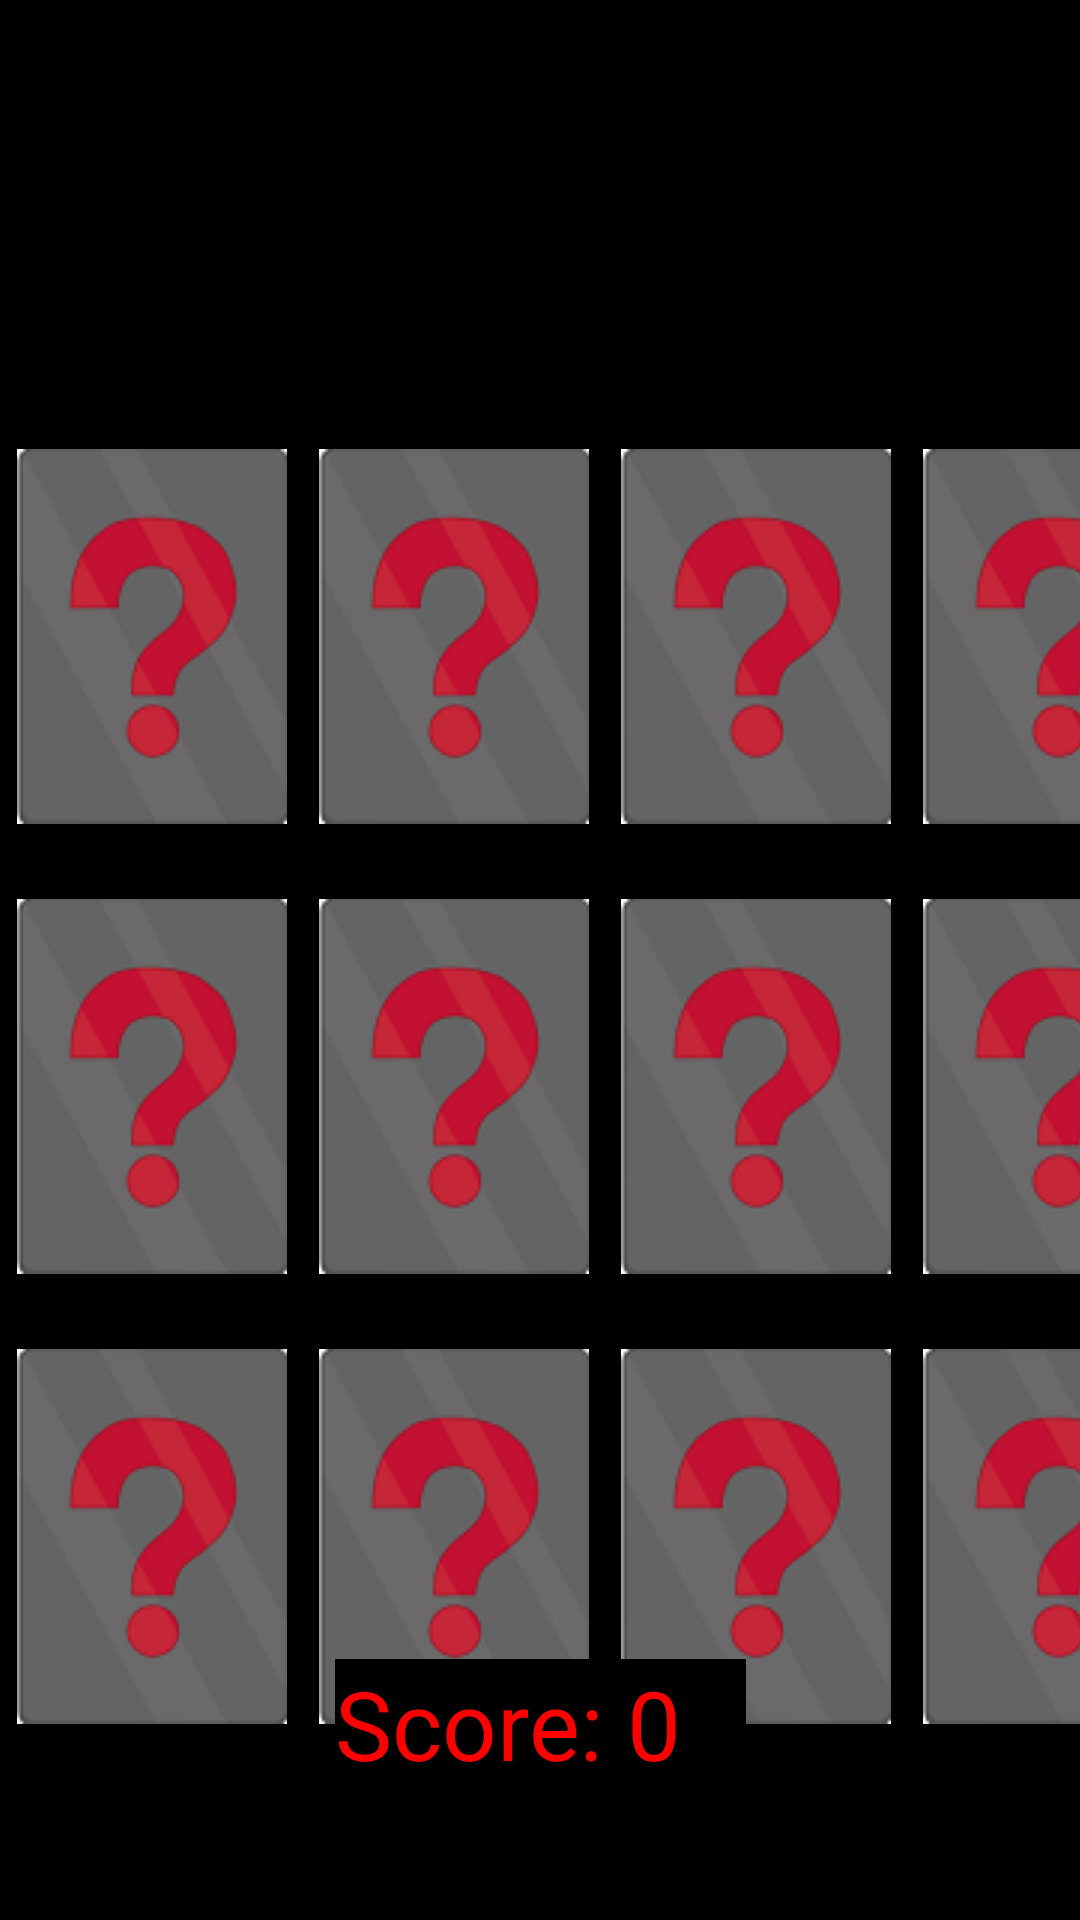

Reconstruct the res/layout file that produces this screen, plus the resources it refers to.
<!-- AndroidManifest.xml: application theme Theme.MemoryGame1 -->
<!-- res/layout/activity_main.xml -->
<?xml version="1.0" encoding="utf-8"?>
<androidx.constraintlayout.widget.ConstraintLayout xmlns:android="http://schemas.android.com/apk/res/android"
    xmlns:app="http://schemas.android.com/apk/res-auto"
    xmlns:tools="http://schemas.android.com/tools"
    android:layout_width="match_parent"
    android:layout_height="match_parent"
    android:background="#000000"
    tools:context=".MainActivity">

    <include
        android:id="@+id/include"
        layout="@layout/images"
        android:layout_width="403dp"
        android:layout_height="724dp"
        app:layout_constraintBottom_toBottomOf="parent"
        app:layout_constraintEnd_toEndOf="parent"
        app:layout_constraintHorizontal_bias="0.0"
        app:layout_constraintStart_toStartOf="parent"
        app:layout_constraintTop_toTopOf="parent"
        app:layout_constraintVertical_bias="0.0" />

    <TextView
        android:id="@+id/score"
        android:layout_width="137dp"
        android:layout_height="48dp"
        android:background="#000000"
        android:text="Score: 0"
        android:textColor="#FF0000"
        android:textSize="32dp"
        app:layout_constraintBottom_toBottomOf="parent"
        app:layout_constraintEnd_toEndOf="parent"
        app:layout_constraintStart_toStartOf="parent"
        app:layout_constraintTop_toTopOf="parent"
        app:layout_constraintVertical_bias="0.934" />
</androidx.constraintlayout.widget.ConstraintLayout>
<!-- res/layout/images.xml (included above) -->
<?xml version="1.0" encoding="utf-8"?>
<androidx.constraintlayout.widget.ConstraintLayout
    xmlns:android="http://schemas.android.com/apk/res/android"
    xmlns:app="http://schemas.android.com/apk/res-auto"
    xmlns:tools="http://schemas.android.com/tools"
    android:layout_width="match_parent"
    android:layout_height="match_parent">

    <LinearLayout
        android:id="@+id/linearLayout"
        android:layout_width="match_parent"
        android:layout_height="wrap_content"
        android:layout_marginBottom="300dp"
        android:orientation="horizontal"
        android:weightSum="4"
        app:layout_constraintBottom_toBottomOf="parent"
        app:layout_constraintEnd_toEndOf="parent"
        app:layout_constraintStart_toStartOf="parent"
        app:layout_constraintTop_toTopOf="parent">


        <ImageView
            android:id="@+id/im1"
            android:layout_width="match_parent"
            android:layout_height="match_parent"
            android:layout_weight="1"
            android:clickable="true"
            android:scaleType="centerInside"
            android:src="@drawable/question" />

        <ImageView
            android:id="@+id/im2"
            android:layout_width="match_parent"
            android:layout_height="match_parent"
            android:layout_weight="1"
            android:clickable="true"
            android:scaleType="centerInside"
            android:src="@drawable/question" />

        <ImageView
            android:id="@+id/im3"
            android:layout_width="match_parent"
            android:layout_height="match_parent"
            android:layout_weight="1"
            android:clickable="true"
            android:scaleType="centerInside"
            android:src="@drawable/question" />

        <ImageView
            android:id="@+id/im4"
            android:layout_width="match_parent"
            android:layout_height="match_parent"
            android:layout_weight="1"
            android:clickable="true"
            android:scaleType="centerInside"
            android:src="@drawable/question" />

    </LinearLayout>

    <LinearLayout
        android:layout_width="match_parent"
        android:layout_height="wrap_content"
        android:orientation="horizontal"
        android:weightSum="4"
        app:layout_constraintBottom_toBottomOf="parent"
        app:layout_constraintEnd_toEndOf="parent"
        app:layout_constraintStart_toStartOf="parent"
        app:layout_constraintTop_toTopOf="parent">

        <ImageView
            android:id="@+id/im5"
            android:layout_width="match_parent"
            android:layout_height="match_parent"
            android:layout_weight="1"
            android:clickable="true"
            android:scaleType="centerInside"
            android:src="@drawable/question" />

        <ImageView
            android:id="@+id/im6"
            android:layout_width="match_parent"
            android:layout_height="match_parent"
            android:layout_weight="1"
            android:clickable="true"
            android:scaleType="centerInside"
            android:src="@drawable/question" />

        <ImageView
            android:id="@+id/im7"
            android:layout_width="match_parent"
            android:layout_height="match_parent"
            android:layout_weight="1"
            android:clickable="true"
            android:scaleType="centerInside"
            android:src="@drawable/question" />

        <ImageView
            android:id="@+id/im8"
            android:layout_width="match_parent"
            android:layout_height="match_parent"
            android:layout_weight="1"
            android:clickable="true"
            android:scaleType="centerInside"
            android:src="@drawable/question" />

    </LinearLayout>

    <LinearLayout
        android:id="@+id/linearLayout2"
        android:layout_width="match_parent"
        android:layout_height="wrap_content"
        android:layout_marginTop="300dp"
        android:orientation="horizontal"
        android:weightSum="4"
        app:layout_constraintBottom_toBottomOf="parent"
        app:layout_constraintEnd_toEndOf="parent"
        app:layout_constraintStart_toStartOf="parent"
        app:layout_constraintTop_toTopOf="parent">


        <ImageView
            android:id="@+id/im9"
            android:layout_width="match_parent"
            android:layout_height="match_parent"
            android:layout_weight="1"
            android:clickable="true"
            android:scaleType="centerInside"
            android:src="@drawable/question" />

        <ImageView
            android:id="@+id/im10"
            android:layout_width="match_parent"
            android:layout_height="match_parent"
            android:layout_weight="1"
            android:clickable="true"
            android:scaleType="centerInside"
            android:src="@drawable/question" />

        <ImageView
            android:id="@+id/im11"
            android:layout_width="match_parent"
            android:layout_height="match_parent"
            android:layout_weight="1"
            android:clickable="true"
            android:scaleType="centerInside"
            android:src="@drawable/question" />

        <ImageView
            android:id="@+id/im12"
            android:layout_width="match_parent"
            android:layout_height="match_parent"
            android:layout_weight="1"
            android:clickable="true"
            android:scaleType="centerInside"
            android:src="@drawable/question" />
    </LinearLayout>





</androidx.constraintlayout.widget.ConstraintLayout>
<!-- resources referenced by this layout -->
<resources>
  <!-- drawable question: png bitmap (drawable, 6477 bytes) -->
  <style name="Theme.MemoryGame1" parent="Theme.MaterialComponents.DayNight.DarkActionBar">
          
          <item name="colorPrimary">@color/purple_500</item>
          <item name="colorPrimaryVariant">@color/purple_700</item>
          <item name="colorOnPrimary">@color/white</item>
          
          <item name="colorSecondary">@color/teal_200</item>
          <item name="colorSecondaryVariant">@color/teal_700</item>
          <item name="colorOnSecondary">@color/black</item>
          
          <item name="android:statusBarColor" tools:targetApi="l">?attr/colorPrimaryVariant</item>
          
      </style>
  <!-- not gathered from this repository: default colours our renderer supplied (Android Studio template values) -->
  <color name="purple_500">#FF6200EE</color>
  <color name="purple_700">#FF3700B3</color>
  <color name="teal_200">#FF03DAC5</color>
  <color name="teal_700">#FF018786</color>
  <color name="black">#FF000000</color>
  <color name="white">#FFFFFFFF</color>
</resources>
